Run: headless pygame with SDL's dummy video driver; simulated clock (each Clock.tick advances the game by its frame time, no real sleeping); random seed 0; keys injected as events and as key.get_pressed() state; no mouse input.
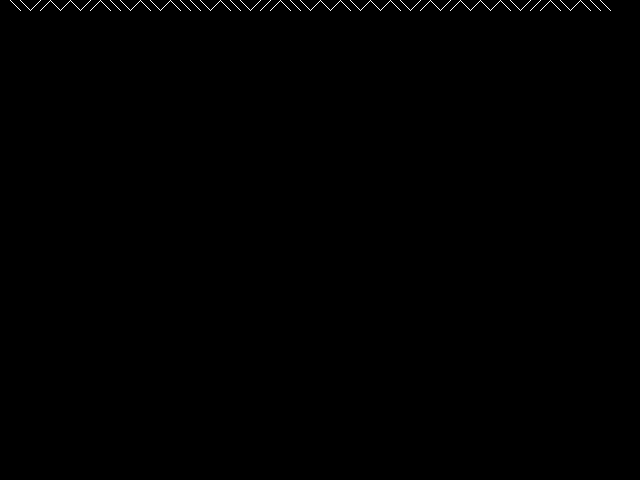
Frame 1 of 4 · flips 1–60 · no input
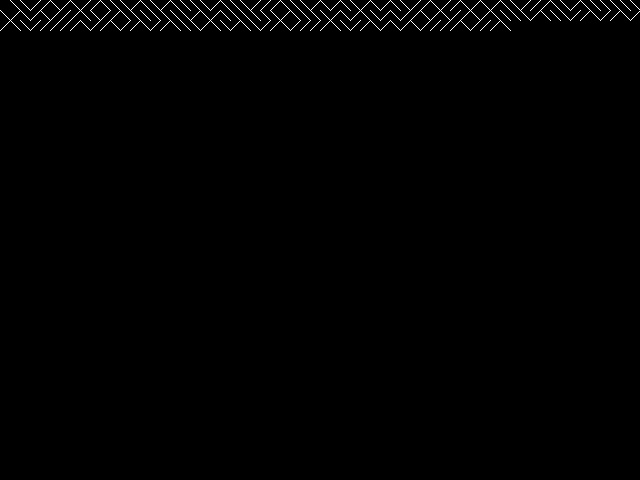
Frame 2 of 4 · flips 61–180 · tapped SPACE, RETURN · held RIGHT (→), D
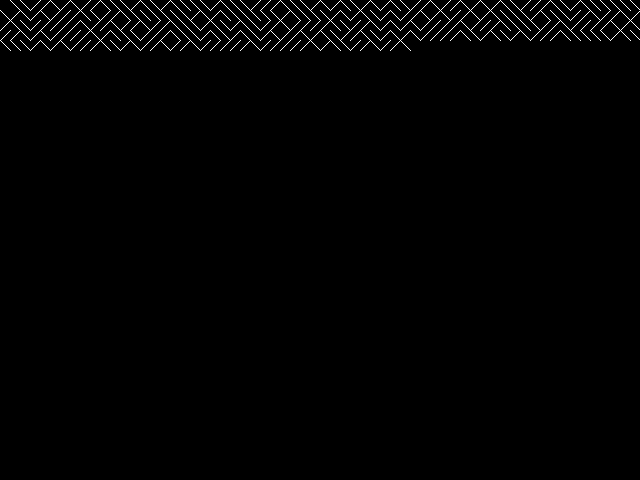
Frame 3 of 4 · flips 181–300 · held DOWN (↓), S
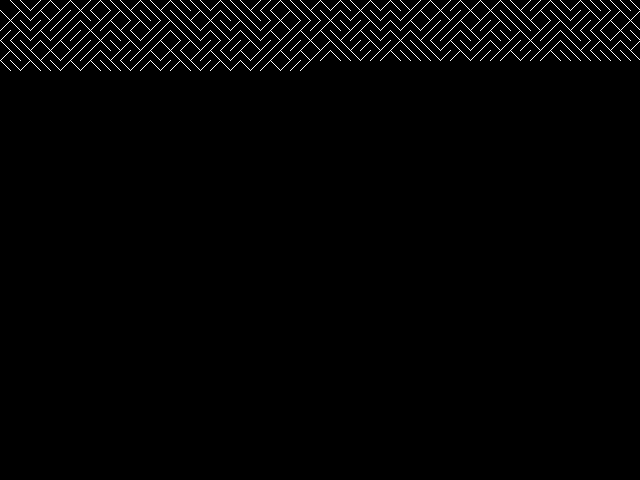
Frame 4 of 4 · flips 301–420 · held LEFT (←), A, UP (↑), W

The pygame program that drew these frames:

import random
import pygame

class Game:
    def __init__(self, width, height):
        self.width = width
        self.height = height
        pygame.init()
        self.screen = pygame.display.set_mode((self.width, self.height))
        self.clock = pygame.time.Clock()
        self.running = True
        self._init()

    def run(self):
        while self.running:
            self.clock.tick(60)
            self._events()
            self._update()
            self._draw()

    def _events(self):
        for event in pygame.event.get():
            if event.type == pygame.QUIT:
                self.running = False
            elif event.type == pygame.KEYUP:
                if event.key == pygame.K_ESCAPE:
                    self.running = False

    def _init(self):
        self.x = 0
        self.y = 0
        self.size = 10

    def _update(self):
        if self.y < self.height:
            self.x += self.size
            if self.x > self.width:
                self.x = 0
                self.y += self.size

    def _foreslash(self):
        pygame.draw.line(self.screen,
                (255,255,255),
                (self.x, self.y + self.size),
                (self.x + self.size, self.y))

    def _backslash(self):
        pygame.draw.line(self.screen,
                (255,255,255),
                (self.x, self.y),
                (self.x + self.size, self.y + self.size))

    def _draw(self):
        if random.random() < 0.5:
            self._foreslash()
        else:
            self._backslash()
        pygame.display.flip()


if __name__ == '__main__':
    game = Game(640, 480)
    game.run()
